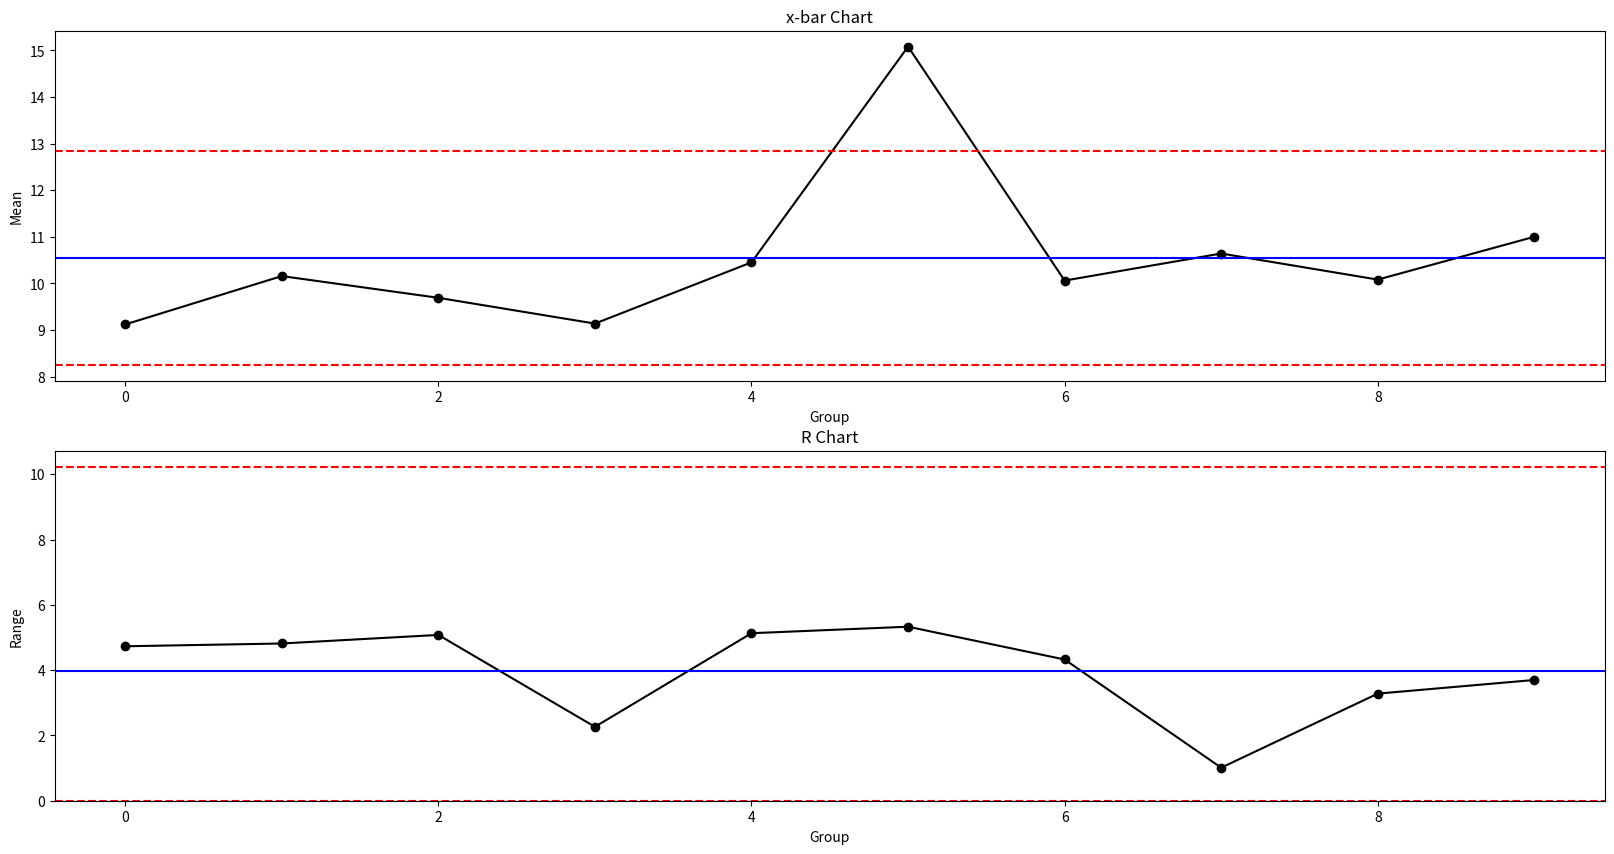

Here is the Python script that generated this plot:
import numpy as np
import matplotlib.pyplot as plt
import statistics


# generate data
x = np.array([list(np.random.normal(loc=10, scale=2, size=5)),
        list(np.random.normal(loc=10, scale=2, size=5)),
        list(np.random.normal(loc=10, scale=2, size=5)),
        list(np.random.normal(loc=10, scale=2, size=5)),
        list(np.random.normal(loc=10, scale=2, size=5)),
        list(np.random.normal(loc=17, scale=2, size=5)),
        list(np.random.normal(loc=10, scale=2, size=5)),
        list(np.random.normal(loc=10, scale=2, size=5)),
        list(np.random.normal(loc=10, scale=2, size=5)),
        list(np.random.normal(loc=10, scale=2, size=5))])

x_bar = []
R = []

for samples in x:
    x_bar.append(samples.mean())
    R.append(samples.max() - samples.min())

# Plot x and R charts
fig, axs = plt.subplots(2, figsize = (20,10))

# x chart
axs[0].plot(x_bar, linestyle='-', marker='o', color='black')
axs[0].axhline((statistics.mean(x_bar)+0.577*statistics.mean(R)), color='red', linestyle='dashed')
axs[0].axhline((statistics.mean(x_bar)-0.577*statistics.mean(R)), color='red', linestyle='dashed')
axs[0].axhline((statistics.mean(x_bar)), color='blue')
axs[0].set_title('x-bar Chart')
axs[0].set(xlabel='Group', ylabel='Mean')

# R chart
axs[1].plot(R, linestyle='-', marker='o', color='black')
axs[1].axhline((2.574*statistics.mean(R)), color='red', linestyle='dashed')
axs[1].axhline((0*statistics.mean(R)), color='red', linestyle='dashed')
axs[1].axhline((statistics.mean(R)), color='blue')
axs[1].set_ylim(bottom=0)
axs[1].set_title('R Chart')
axs[1].set(xlabel='Group', ylabel='Range')


plt.savefig('R_chart.png', dpi=300, bbox_inches='tight')
plt.show()